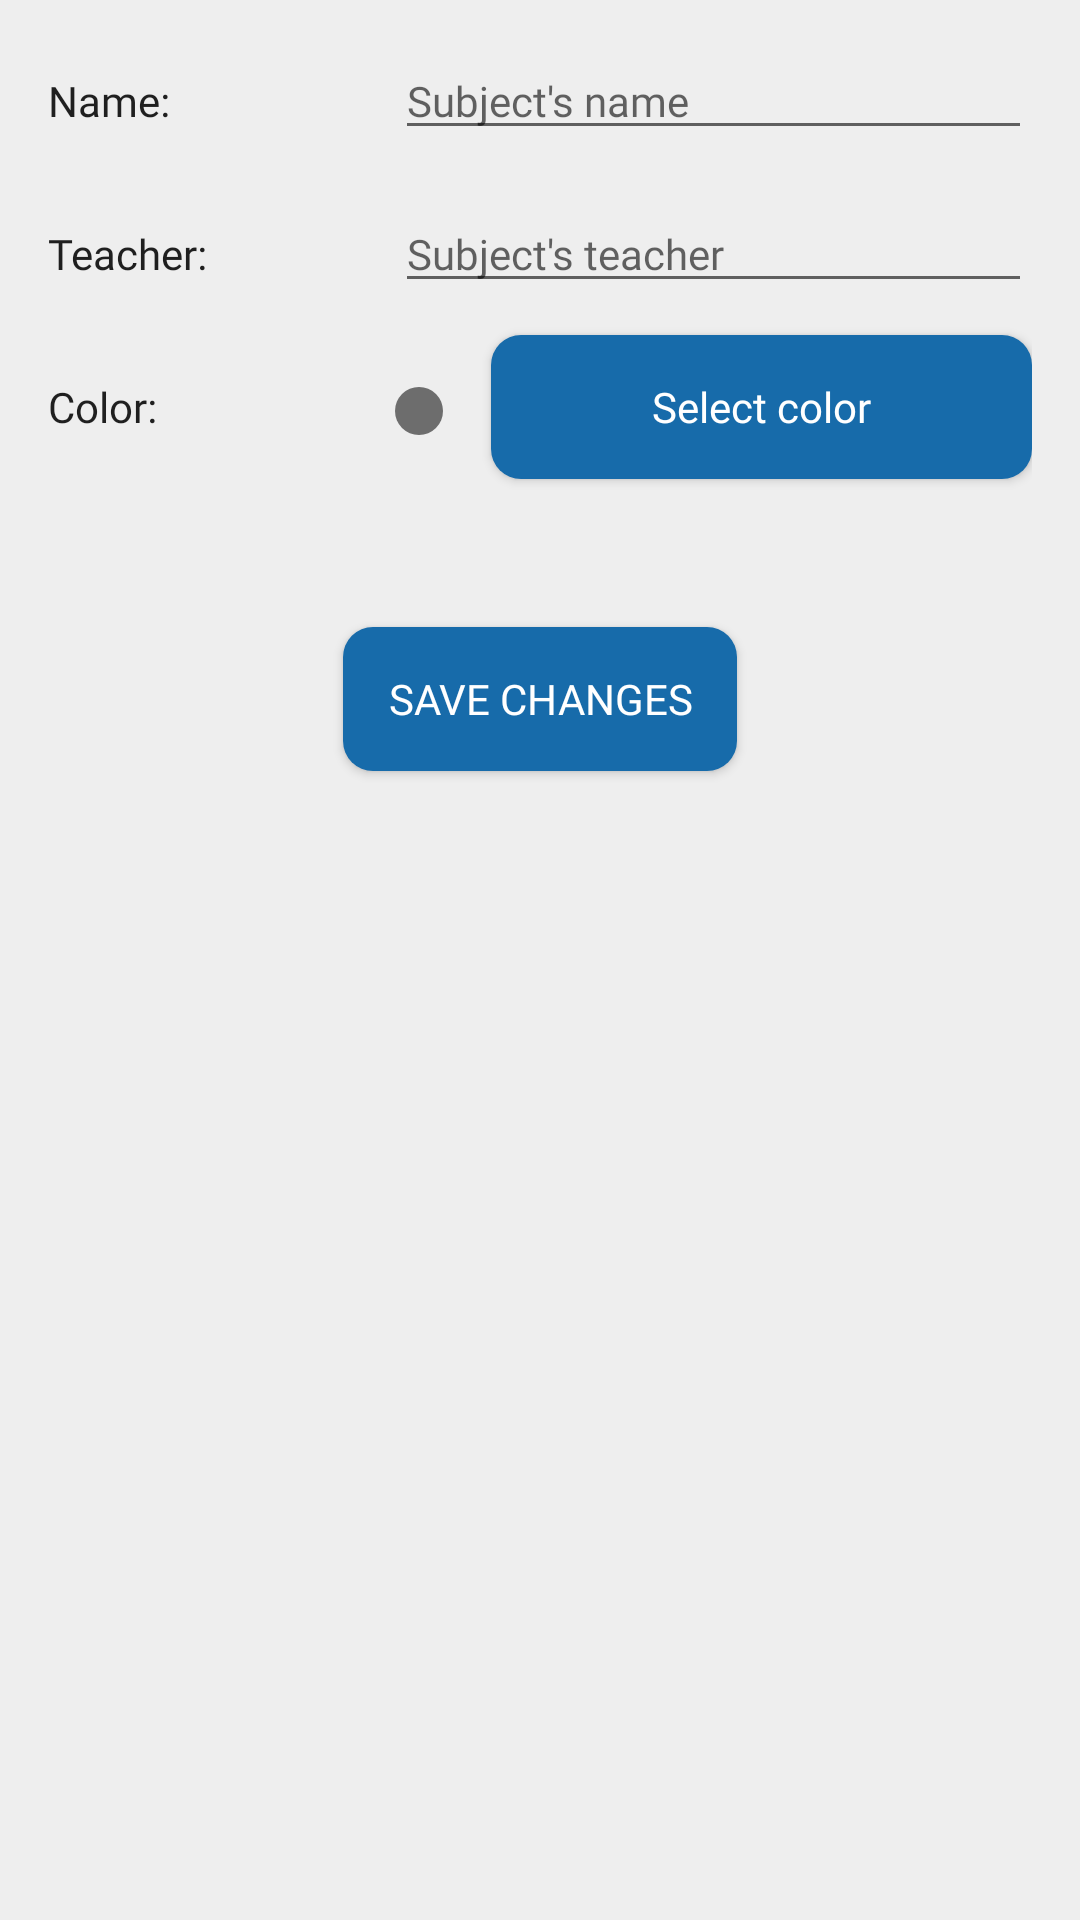

Produce the Android XML layout that renders to this screen, including the resource entries it uses.
<!-- AndroidManifest.xml: application theme AppTheme -->
<!-- res/layout/content_add_edit_subject.xml -->
<?xml version="1.0" encoding="utf-8"?>
<androidx.core.widget.NestedScrollView xmlns:android="http://schemas.android.com/apk/res/android"
    xmlns:app="http://schemas.android.com/apk/res-auto"
    xmlns:tools="http://schemas.android.com/tools"
    android:layout_width="match_parent"
    android:layout_height="match_parent"
    android:background="@color/colorBackgroundPrimary"
    android:backgroundTint="@color/colorBackgroundPrimary"
    android:fillViewport="true"
    app:layout_behavior="@string/appbar_scrolling_view_behavior"
    tools:context=".AddEditSubjectActivity"
    tools:showIn="@layout/activity_add_edit_subject">

    <androidx.constraintlayout.widget.ConstraintLayout
        android:layout_width="match_parent"
        android:layout_height="match_parent"
        android:layout_marginStart="16dp"
        android:layout_marginEnd="16dp"
        android:background="@color/colorBackgroundPrimary"
        android:backgroundTint="@color/colorBackgroundPrimary"
        android:paddingTop="8dp"
        app:layout_behavior="@string/appbar_scrolling_view_behavior">

        <TextView
            android:id="@+id/new_subject_name_title"
            android:layout_width="wrap_content"
            android:layout_height="wrap_content"
            android:layout_marginTop="16dp"
            android:fontFamily="@font/roboto_medium"
            android:text="@string/new_subject_name_title"
            android:textColor="@color/colorTextPrimary"
            android:textSize="14sp"
            app:layout_constraintStart_toStartOf="parent"
            app:layout_constraintTop_toTopOf="parent" />

        <TextView
            android:id="@+id/new_subject_teacher_title"
            android:layout_width="wrap_content"
            android:layout_height="wrap_content"
            android:layout_marginTop="32dp"
            android:fontFamily="@font/roboto_medium"
            android:text="@string/new_subject_teacher_title"
            android:textColor="@color/colorTextPrimary"
            android:textSize="14sp"
            app:layout_constraintStart_toStartOf="parent"
            app:layout_constraintTop_toBottomOf="@+id/new_subject_name_title" />

        <TextView
            android:id="@+id/new_subject_color_title"
            android:layout_width="wrap_content"
            android:layout_height="wrap_content"
            android:layout_marginTop="32dp"
            android:fontFamily="@font/roboto_medium"
            android:text="@string/new_subject_colorcode_title"
            android:textColor="@color/colorTextPrimary"
            android:textSize="14sp"
            app:layout_constraintStart_toStartOf="parent"
            app:layout_constraintTop_toBottomOf="@+id/new_subject_teacher_title" />

        <EditText
            android:id="@+id/new_subject_name_value"
            android:layout_width="0dp"
            android:layout_height="wrap_content"
            android:layout_marginStart="75dp"
            android:ems="10"
            android:fontFamily="@font/roboto_regular"
            android:hint="@string/new_subject_name_hint"
            android:importantForAutofill="no"
            android:inputType="textPersonName"
            android:textSize="14sp"
            app:layout_constraintBaseline_toBaselineOf="@+id/new_subject_name_title"
            app:layout_constraintEnd_toEndOf="parent"
            app:layout_constraintStart_toEndOf="@+id/new_subject_name_title" />

        <EditText
            android:id="@+id/new_subject_teacher_value"
            android:layout_width="0dp"
            android:layout_height="wrap_content"
            android:ems="10"
            android:fontFamily="@font/roboto_regular"
            android:hint="@string/new_subject_teacher_hint"
            android:importantForAutofill="no"
            android:inputType="textPersonName"
            android:textSize="14sp"
            app:layout_constraintBaseline_toBaselineOf="@+id/new_subject_teacher_title"
            app:layout_constraintEnd_toEndOf="parent"
            app:layout_constraintStart_toStartOf="@+id/new_subject_name_value" />

        <Button
            android:id="@+id/new_subject_color_btn"
            android:layout_width="0dp"
            android:layout_height="wrap_content"
            android:layout_marginStart="16dp"
            android:background="@drawable/circular_button"
            android:fontFamily="@font/roboto_bold"
            android:paddingStart="15dp"
            android:paddingEnd="15dp"
            android:text="@string/new_subject_color_button"
            android:textAllCaps="false"
            android:textColor="#ffffff"
            app:layout_constraintBaseline_toBaselineOf="@+id/new_subject_color_title"
            app:layout_constraintEnd_toEndOf="parent"
            app:layout_constraintStart_toEndOf="@+id/selectedColor" />

        <Button
            android:id="@+id/new_subject_save_btn"
            android:layout_width="wrap_content"
            android:layout_height="wrap_content"
            android:layout_marginTop="64dp"
            android:background="@drawable/circular_button"
            android:fontFamily="@font/roboto_bold"
            android:paddingStart="15dp"
            android:paddingEnd="15dp"
            android:text="@string/new_subject_save_btn"
            android:textColor="#ffffff"
            app:layout_constraintEnd_toEndOf="parent"
            app:layout_constraintStart_toStartOf="parent"
            app:layout_constraintTop_toBottomOf="@+id/new_subject_color_title" />

        <ImageView
            android:id="@+id/selectedColor"
            android:layout_width="wrap_content"
            android:layout_height="wrap_content"
            android:contentDescription="@string/selected_color_circle_description"
            app:layout_constraintBottom_toBottomOf="@+id/new_subject_color_title"
            app:layout_constraintStart_toStartOf="@+id/new_subject_teacher_value"
            app:srcCompat="@drawable/placeholder_circle" />

    </androidx.constraintlayout.widget.ConstraintLayout>

</androidx.core.widget.NestedScrollView>
<!-- res/layout/activity_add_edit_subject.xml (included above) -->
<?xml version="1.0" encoding="utf-8"?>
<androidx.coordinatorlayout.widget.CoordinatorLayout xmlns:android="http://schemas.android.com/apk/res/android"
    xmlns:app="http://schemas.android.com/apk/res-auto"
    xmlns:tools="http://schemas.android.com/tools"
    android:id="@+id/main_coordinator"
    android:layout_width="match_parent"
    android:layout_height="match_parent"
    android:nestedScrollingEnabled="true"
    tools:context=".AddEditSubjectActivity">

    <com.google.android.material.appbar.AppBarLayout
        android:layout_width="match_parent"
        android:layout_height="wrap_content"
        android:theme="@style/AppTheme.AppBarOverlay"
        app:elevation="0dp">

        <androidx.appcompat.widget.Toolbar
            android:id="@+id/activity_subject_toolbar"
            android:layout_width="match_parent"
            android:layout_height="?attr/actionBarSize"
            android:background="@color/colorBackgroundPrimary"
            android:theme="@style/customtoolbar"
            app:popupTheme="@style/AppTheme.PopupOverlay"
            app:titleTextColor="@color/colorTextPrimary" />

    </com.google.android.material.appbar.AppBarLayout>

    <include
        layout="@layout/content_add_edit_subject"
        android:nestedScrollingEnabled="true" />

    <View
        android:id="@+id/progressBar_bg"
        android:layout_width="match_parent"
        android:layout_height="match_parent"
        android:background="#88A6A6A6"
        android:visibility="gone" />

    <ProgressBar
        android:id="@+id/progressBar"
        style="?android:attr/progressBarStyle"
        android:layout_width="wrap_content"
        android:layout_height="wrap_content"
        android:layout_gravity="center"
        android:visibility="gone" />

</androidx.coordinatorlayout.widget.CoordinatorLayout>
<!-- resources referenced by this layout -->
<resources>
  <color name="colorBackgroundPrimary">@color/colorPrimary</color>
  <color name="colorTextPrimary">#1F1F1F</color>
  <!-- drawable circular_button (drawable) -->
  <?xml version="1.0" encoding="utf-8"?>
  <shape xmlns:android="http://schemas.android.com/apk/res/android"
      android:shape="rectangle">
      <solid android:color="@color/colorBtn" />
      <corners
          android:bottomLeftRadius="10dp"
          android:bottomRightRadius="10dp"
          android:topLeftRadius="10dp"
          android:topRightRadius="10dp" />
  </shape>
  <!-- drawable placeholder_circle (drawable) -->
  <?xml version="1.0" encoding="utf-8"?>
  <shape
      xmlns:android="http://schemas.android.com/apk/res/android"
      android:shape="oval">
  
      <solid
          android:color="@color/colorTextSecondary"/>
  
      <size
          android:width="16dp"
          android:height="16dp"/>
  </shape>
  <string name="new_subject_color_button">Select color</string>
  <string name="new_subject_colorcode_title">Color:</string>
  <string name="new_subject_name_hint">Subject\'s name</string>
  <string name="new_subject_name_title">Name:</string>
  <string name="new_subject_save_btn">Save changes</string>
  <string name="new_subject_teacher_hint">Subject\'s teacher</string>
  <string name="new_subject_teacher_title">Teacher:</string>
  <string name="selected_color_circle_description">The color selected by the user for the subject</string>
  <style name="AppTheme.AppBarOverlay" parent="ThemeOverlay.AppCompat.Dark.ActionBar" />
  <style name="AppTheme.PopupOverlay" parent="ThemeOverlay.AppCompat.Light" />
  <style name="customtoolbar">
          <item name="android:textSize">24sp</item>
          <item name="android:fontFamily">@font/roboto_bold</item>
          <item name="colorControlNormal">@color/colorTextPrimary</item>
      </style>
  <style name="AppTheme" parent="Theme.AppCompat.Light.DarkActionBar">
          
          <item name="colorPrimary">@color/colorPrimary</item>
          <item name="colorPrimaryDark">#ACACAC</item>
          <item name="colorAccent">@color/colorAccent</item>
          <item name="actionOverflowButtonStyle">@style/MyOverflowButtonStyle</item>
  
      </style>
  <color name="colorPrimary">#EEEEEE</color>
  <color name="colorBtn">#176BAA</color>
  <color name="colorTextSecondary">#6D6D6D</color>
  <color name="colorAccent">@color/colorPrimaryDark</color>
  <style name="MyOverflowButtonStyle" parent="Widget.AppCompat.ActionButton.Overflow">
          <item name="android:tint">@color/colorPrimaryDark</item>
      </style>
  <color name="colorPrimaryDark">#212121</color>
</resources>
